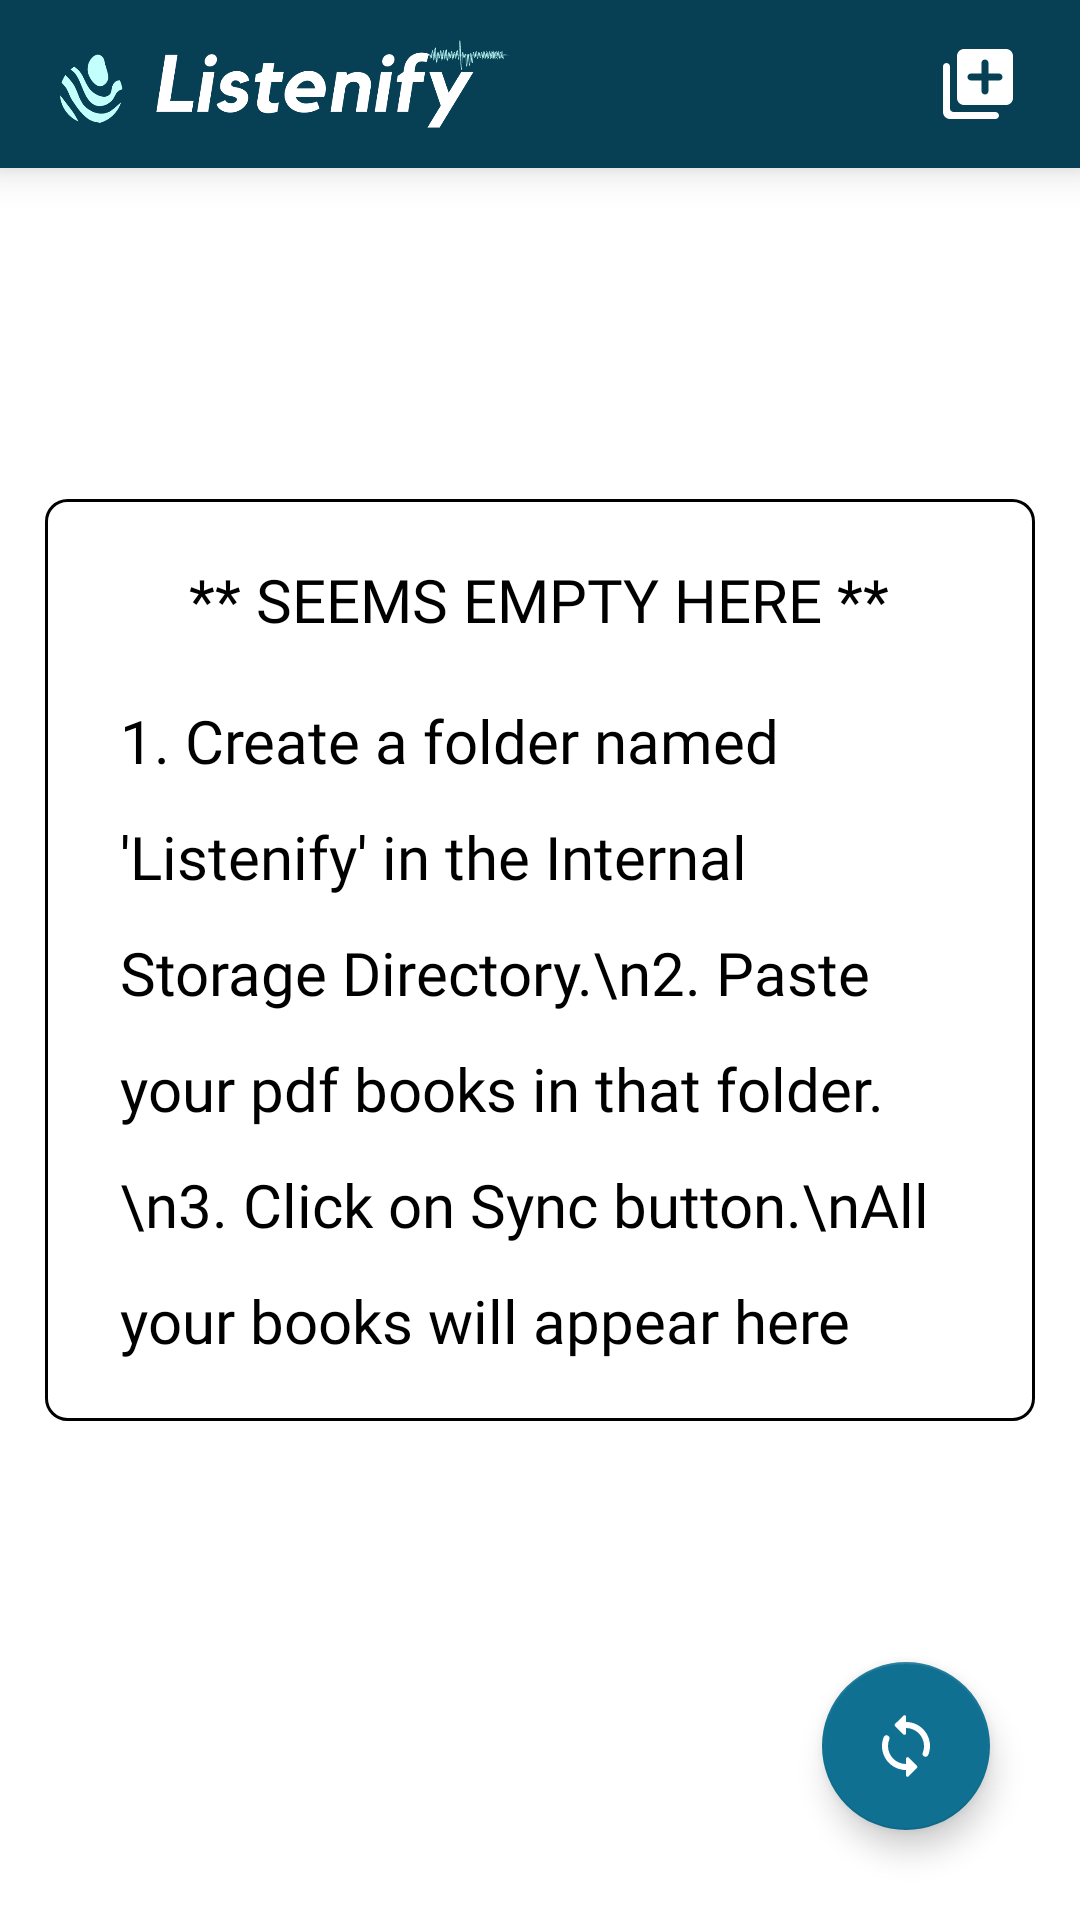

Write the Android layout XML for this screen, with the resource values it uses.
<!-- AndroidManifest.xml: application theme Theme.Listenify -->
<!-- res/layout/activity_main.xml -->
<?xml version="1.0" encoding="utf-8"?>
<RelativeLayout xmlns:android="http://schemas.android.com/apk/res/android"
    xmlns:tools="http://schemas.android.com/tools"
    android:layout_width="match_parent"
    android:layout_height="match_parent"
    android:background="@color/background"
    tools:context=".MainActivity">

        <com.google.android.material.appbar.MaterialToolbar
            android:id="@+id/toolbar"
            android:layout_width="match_parent"
            android:background="@color/splash"
            android:elevation="8dp"
            android:layout_height="?actionBarSize">
        <ImageView
            android:layout_width="150dp"
            android:layout_height="wrap_content"
            android:layout_marginVertical="12dp"
            android:layout_marginHorizontal="20dp"
            android:src="@drawable/logo_name"/>

            <ImageButton
                android:id="@+id/addButton"
                android:layout_width="wrap_content"
                android:layout_height="wrap_content"
                android:padding="14dp"
                android:background="@drawable/ic_round_library_add_24"
                android:layout_gravity="end"
                android:layout_marginHorizontal="20dp" />

    </com.google.android.material.appbar.MaterialToolbar>

    <androidx.recyclerview.widget.RecyclerView
        android:id="@+id/list"
        android:layout_below="@id/toolbar"
        android:layout_marginTop="20dp"
        android:scrollbars="vertical"
        android:layout_marginHorizontal="15dp"
        android:layout_width="match_parent"
        android:layout_height="match_parent"/>

    <LinearLayout
        android:id="@+id/nothing"
        android:layout_width="match_parent"
        android:layout_height="match_parent"
        android:paddingHorizontal="5dp"
        android:gravity="center"
        android:elevation="5dp"
        android:background="@color/white"
        android:layout_centerInParent="true" >

        <LinearLayout
            android:layout_width="wrap_content"
            android:layout_height="wrap_content"
            android:paddingHorizontal="5dp"
            android:layout_marginHorizontal="10dp"
            android:gravity="center"
            android:orientation="vertical"
            android:background="@drawable/outline">

            <TextView
                android:layout_width="wrap_content"
                android:layout_height="wrap_content"
                android:fontFamily="@font/convergence"
                android:textSize="20sp"
                android:layout_marginVertical="20dp"
                android:gravity="center"
                android:paddingHorizontal="20dp"
                android:text="** SEEMS EMPTY HERE **"
                android:textColor="@color/black"/>

            <TextView
                android:layout_width="wrap_content"
                android:layout_height="wrap_content"
                android:fontFamily="@font/convergence"
                android:textSize="20sp"
                android:lineSpacingExtra="15dp"
                android:paddingHorizontal="20dp"
                android:layout_marginBottom="20dp"
                android:text="1. Create a folder named 'Listenify' in the Internal Storage Directory.\n2. Paste your pdf books in that folder.\n3. Click on Sync button.\nAll your books will appear here"
                android:textColor="@color/black"/>
            </LinearLayout>

    </LinearLayout>

    <com.google.android.material.floatingactionbutton.FloatingActionButton
        android:layout_width="wrap_content"
        android:layout_height="wrap_content"
        android:id="@+id/add"
        android:src="@drawable/ic_round_sync_24"
        android:layout_alignParentBottom="true"
        android:layout_alignParentEnd="true"
        android:layout_margin="30dp"
        android:contentDescription="Sync" />

</RelativeLayout>
<!-- resources referenced by this layout -->
<resources>
  <color name="background">#FFFFFF</color>
  <color name="black">#FF000000</color>
  <color name="splash">#074054</color>
  <color name="white">#FFFFFFFF</color>
  <!-- drawable ic_round_library_add_24 (drawable) -->
  <vector xmlns:android="http://schemas.android.com/apk/res/android"
      android:width="24dp"
      android:height="24dp"
      android:viewportWidth="24"
      android:viewportHeight="24">
    <path
        android:fillColor="@color/white"
        android:pathData="M3,6c-0.55,0 -1,0.45 -1,1v13c0,1.1 0.9,2 2,2h13c0.55,0 1,-0.45 1,-1s-0.45,-1 -1,-1L5,20c-0.55,0 -1,-0.45 -1,-1L4,7c0,-0.55 -0.45,-1 -1,-1zM20,2L8,2c-1.1,0 -2,0.9 -2,2v12c0,1.1 0.9,2 2,2h12c1.1,0 2,-0.9 2,-2L22,4c0,-1.1 -0.9,-2 -2,-2zM18,11h-3v3c0,0.55 -0.45,1 -1,1s-1,-0.45 -1,-1v-3h-3c-0.55,0 -1,-0.45 -1,-1s0.45,-1 1,-1h3L13,6c0,-0.55 0.45,-1 1,-1s1,0.45 1,1v3h3c0.55,0 1,0.45 1,1s-0.45,1 -1,1z"/>
  </vector>
  <!-- drawable ic_round_sync_24 (drawable) -->
  <vector xmlns:android="http://schemas.android.com/apk/res/android"
      android:width="24dp"
      android:height="24dp"
      android:viewportWidth="24"
      android:viewportHeight="24">
    <path
        android:fillColor="@color/white"
        android:pathData="M12,4L12,2.21c0,-0.45 -0.54,-0.67 -0.85,-0.35l-2.8,2.79c-0.2,0.2 -0.2,0.51 0,0.71l2.79,2.79c0.32,0.31 0.86,0.09 0.86,-0.36L12,6c3.31,0 6,2.69 6,6 0,0.79 -0.15,1.56 -0.44,2.25 -0.15,0.36 -0.04,0.77 0.23,1.04 0.51,0.51 1.37,0.33 1.64,-0.34 0.37,-0.91 0.57,-1.91 0.57,-2.95 0,-4.42 -3.58,-8 -8,-8zM12,18c-3.31,0 -6,-2.69 -6,-6 0,-0.79 0.15,-1.56 0.44,-2.25 0.15,-0.36 0.04,-0.77 -0.23,-1.04 -0.51,-0.51 -1.37,-0.33 -1.64,0.34C4.2,9.96 4,10.96 4,12c0,4.42 3.58,8 8,8v1.79c0,0.45 0.54,0.67 0.85,0.35l2.79,-2.79c0.2,-0.2 0.2,-0.51 0,-0.71l-2.79,-2.79c-0.31,-0.31 -0.85,-0.09 -0.85,0.36L12,18z"/>
  </vector>
  <!-- drawable logo_name: png bitmap (drawable, 33515 bytes) -->
  <!-- drawable outline (drawable) -->
  <?xml version="1.0" encoding="utf-8"?>
  <shape xmlns:android="http://schemas.android.com/apk/res/android">
  
      <stroke android:width="1dp" android:color="@color/black"/>
      <solid android:color="@color/white"/>
      <corners android:radius="7dp"/>
  
  </shape>
  <style name="Theme.Listenify" parent="Theme.MaterialComponents.DayNight.NoActionBar">
          
          <item name="colorPrimary">@color/splash</item>
          <item name="colorPrimaryVariant">@color/splashDark</item>
          <item name="colorOnPrimary">@color/white</item>
          
          <item name="colorSecondary">@color/colorSecondary</item>
          <item name="colorSecondaryVariant">@color/colorSecondaryLight</item>
          <item name="colorOnSecondary">@color/white</item>
          
          <item name="android:statusBarColor" tools:targetApi="l">?attr/colorPrimaryVariant</item>
          
      </style>
  <color name="splashDark">#063343</color>
  <color name="colorSecondary">#0F7091</color>
  <color name="colorSecondaryLight">#117B9F</color>
</resources>
